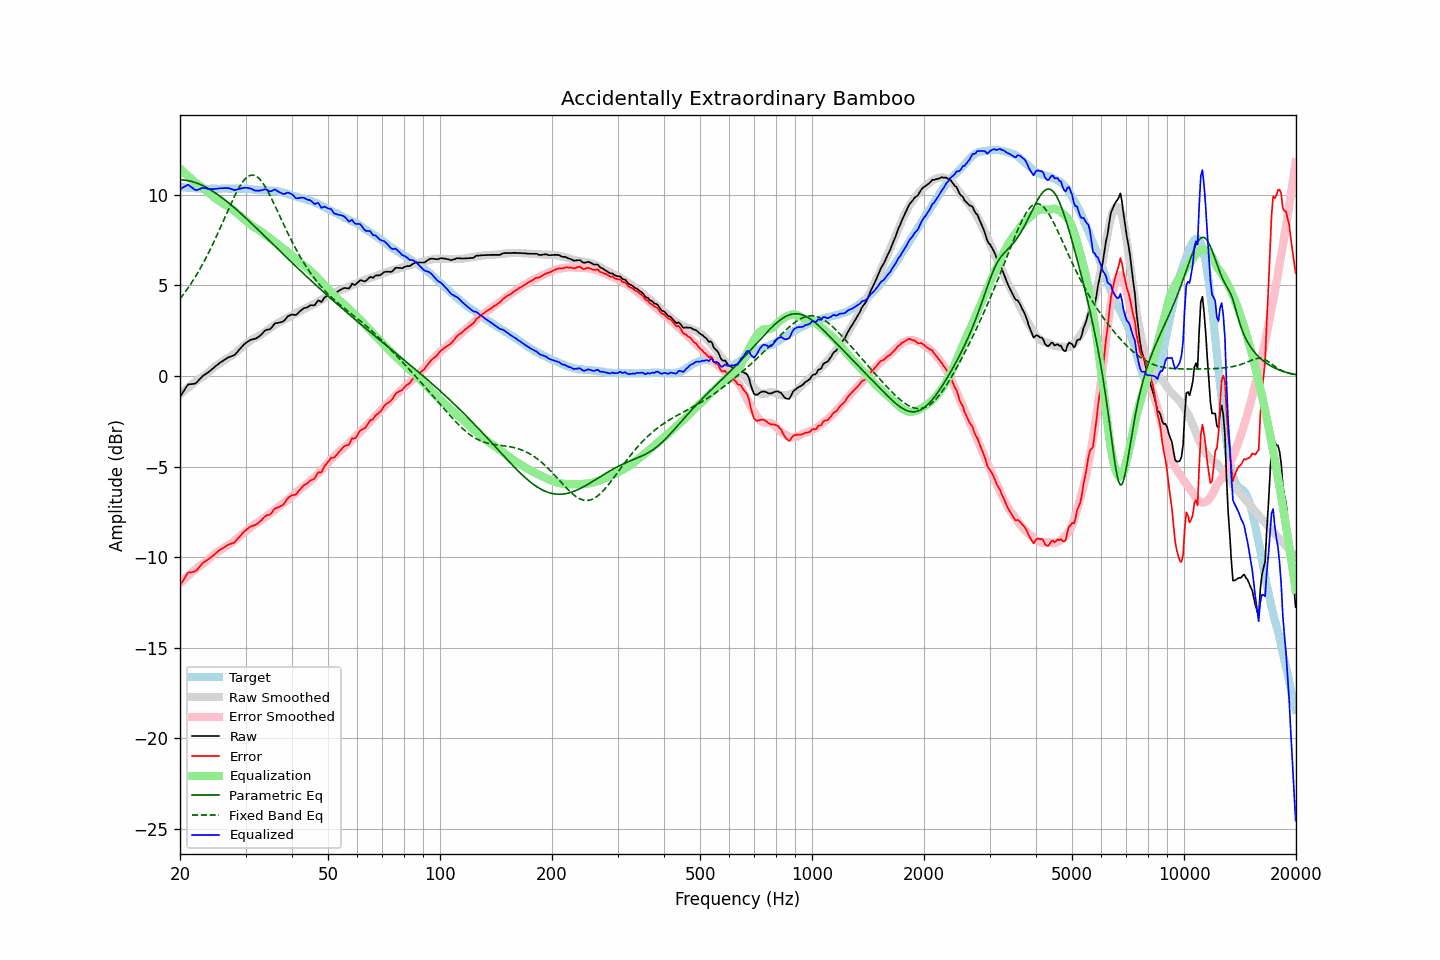

Values plotted in this chart, from the file beside it:
frequency, raw, error, smoothed, error_smoothed, equalization, parametric_eq, fixed_band_eq, equalized_raw, equalized_smoothed, target
20.00, -1.15, -11.58, -1.02, -11.44, 11.44, 10.82, 4.25, 10.29, 10.43, 10.42
20.20, -1.01, -11.43, -0.94, -11.36, 11.36, 10.82, 4.36, 10.34, 10.42, 10.41
20.40, -0.87, -11.27, -0.87, -11.27, 11.27, 10.81, 4.48, 10.40, 10.41, 10.40
20.61, -0.74, -11.14, -0.79, -11.19, 11.19, 10.80, 4.60, 10.45, 10.40, 10.40
20.81, -0.60, -10.98, -0.72, -11.11, 11.11, 10.79, 4.72, 10.50, 10.39, 10.38
21.02, -0.47, -10.86, -0.65, -11.03, 11.03, 10.77, 4.85, 10.55, 10.38, 10.38
21.23, -0.46, -10.84, -0.57, -10.95, 10.95, 10.75, 4.98, 10.48, 10.37, 10.37
21.44, -0.45, -10.84, -0.50, -10.87, 10.87, 10.73, 5.11, 10.42, 10.37, 10.38
21.66, -0.44, -10.82, -0.43, -10.79, 10.79, 10.71, 5.25, 10.35, 10.36, 10.37
21.87, -0.43, -10.79, -0.36, -10.72, 10.72, 10.68, 5.39, 10.28, 10.35, 10.36
22.09, -0.39, -10.74, -0.29, -10.64, 10.64, 10.65, 5.53, 10.25, 10.35, 10.35
22.31, -0.30, -10.65, -0.22, -10.57, 10.57, 10.62, 5.68, 10.26, 10.34, 10.35
22.54, -0.21, -10.55, -0.17, -10.51, 10.51, 10.58, 5.84, 10.30, 10.34, 10.34
22.76, -0.11, -10.44, -0.11, -10.45, 10.45, 10.54, 5.99, 10.34, 10.33, 10.33
22.99, -0.01, -10.34, -0.06, -10.39, 10.39, 10.50, 6.15, 10.37, 10.33, 10.32
23.22, 0.05, -10.27, 0.01, -10.32, 10.32, 10.46, 6.32, 10.37, 10.33, 10.31
23.45, 0.11, -10.21, 0.08, -10.25, 10.25, 10.41, 6.48, 10.35, 10.32, 10.32
23.69, 0.17, -10.15, 0.16, -10.16, 10.16, 10.37, 6.66, 10.33, 10.32, 10.31
23.92, 0.23, -10.08, 0.24, -10.08, 10.08, 10.32, 6.83, 10.31, 10.32, 10.31
24.16, 0.30, -10.02, 0.31, -10.01, 10.01, 10.26, 7.01, 10.30, 10.32, 10.32
24.40, 0.38, -9.95, 0.39, -9.93, 9.93, 10.21, 7.20, 10.31, 10.32, 10.33
24.65, 0.45, -9.89, 0.46, -9.86, 9.86, 10.15, 7.38, 10.30, 10.32, 10.33
24.89, 0.53, -9.80, 0.53, -9.79, 9.79, 10.09, 7.57, 10.32, 10.32, 10.33
25.14, 0.60, -9.72, 0.60, -9.73, 9.73, 10.03, 7.77, 10.32, 10.33, 10.32
25.39, 0.67, -9.65, 0.66, -9.67, 9.67, 9.97, 7.96, 10.34, 10.33, 10.32
25.65, 0.74, -9.59, 0.72, -9.61, 9.61, 9.91, 8.16, 10.35, 10.33, 10.32
25.91, 0.79, -9.54, 0.77, -9.56, 9.56, 9.84, 8.36, 10.35, 10.33, 10.33
26.16, 0.86, -9.48, 0.83, -9.50, 9.50, 9.77, 8.56, 10.36, 10.33, 10.34
26.43, 0.92, -9.43, 0.88, -9.45, 9.45, 9.70, 8.76, 10.37, 10.33, 10.34
26.69, 0.97, -9.38, 0.94, -9.40, 9.40, 9.63, 8.96, 10.36, 10.33, 10.34
26.96, 1.02, -9.32, 0.99, -9.34, 9.34, 9.56, 9.16, 10.36, 10.33, 10.33
27.23, 1.06, -9.28, 1.05, -9.28, 9.28, 9.49, 9.36, 10.34, 10.33, 10.33
27.50, 1.09, -9.25, 1.11, -9.22, 9.22, 9.41, 9.56, 10.31, 10.33, 10.33
27.77, 1.12, -9.22, 1.18, -9.16, 9.16, 9.34, 9.75, 10.27, 10.34, 10.34
28.05, 1.16, -9.18, 1.25, -9.09, 9.09, 9.26, 9.93, 10.25, 10.34, 10.34
28.33, 1.26, -9.06, 1.32, -9.01, 9.01, 9.18, 10.11, 10.27, 10.33, 10.32
28.62, 1.35, -8.97, 1.40, -8.94, 8.94, 9.11, 10.27, 10.29, 10.33, 10.32
28.90, 1.47, -8.86, 1.47, -8.86, 8.86, 9.03, 10.43, 10.32, 10.33, 10.33
29.19, 1.56, -8.78, 1.55, -8.78, 8.78, 8.95, 10.57, 10.34, 10.33, 10.33
29.48, 1.66, -8.66, 1.62, -8.70, 8.70, 8.87, 10.70, 10.36, 10.32, 10.32
29.78, 1.75, -8.58, 1.69, -8.63, 8.63, 8.78, 10.81, 10.37, 10.32, 10.32
30.08, 1.82, -8.51, 1.76, -8.56, 8.56, 8.70, 10.91, 10.38, 10.32, 10.33
30.38, 1.89, -8.44, 1.82, -8.49, 8.49, 8.62, 10.98, 10.37, 10.31, 10.32
30.68, 1.94, -8.37, 1.89, -8.41, 8.41, 8.54, 11.03, 10.35, 10.30, 10.30
30.99, 2.00, -8.31, 1.96, -8.34, 8.34, 8.45, 11.07, 10.34, 10.30, 10.30
31.30, 2.02, -8.28, 2.02, -8.27, 8.27, 8.37, 11.08, 10.29, 10.29, 10.29
31.61, 2.04, -8.25, 2.07, -8.21, 8.21, 8.28, 11.07, 10.25, 10.29, 10.28
31.93, 2.06, -8.22, 2.12, -8.16, 8.16, 8.20, 11.03, 10.22, 10.28, 10.27
32.24, 2.11, -8.16, 2.16, -8.11, 8.11, 8.11, 10.98, 10.21, 10.27, 10.27
32.57, 2.17, -8.09, 2.21, -8.05, 8.05, 8.03, 10.90, 10.22, 10.26, 10.25
32.89, 2.24, -8.01, 2.27, -7.99, 7.99, 7.94, 10.81, 10.23, 10.26, 10.25
33.22, 2.32, -7.93, 2.33, -7.93, 7.93, 7.86, 10.70, 10.24, 10.25, 10.25
33.55, 2.42, -7.82, 2.39, -7.86, 7.86, 7.77, 10.57, 10.28, 10.25, 10.24
33.89, 2.51, -7.75, 2.45, -7.79, 7.79, 7.68, 10.44, 10.30, 10.24, 10.25
34.23, 2.55, -7.69, 2.51, -7.72, 7.72, 7.60, 10.28, 10.27, 10.24, 10.23
34.57, 2.56, -7.68, 2.57, -7.66, 7.66, 7.51, 10.12, 10.22, 10.23, 10.23
34.92, 2.58, -7.65, 2.63, -7.60, 7.60, 7.42, 9.95, 10.17, 10.23, 10.22
35.27, 2.66, -7.57, 2.69, -7.53, 7.53, 7.34, 9.77, 10.19, 10.22, 10.23
35.62, 2.79, -7.43, 2.75, -7.46, 7.46, 7.25, 9.59, 10.25, 10.21, 10.21
35.97, 2.90, -7.31, 2.81, -7.39, 7.39, 7.16, 9.40, 10.29, 10.20, 10.21
... 635 more rows
